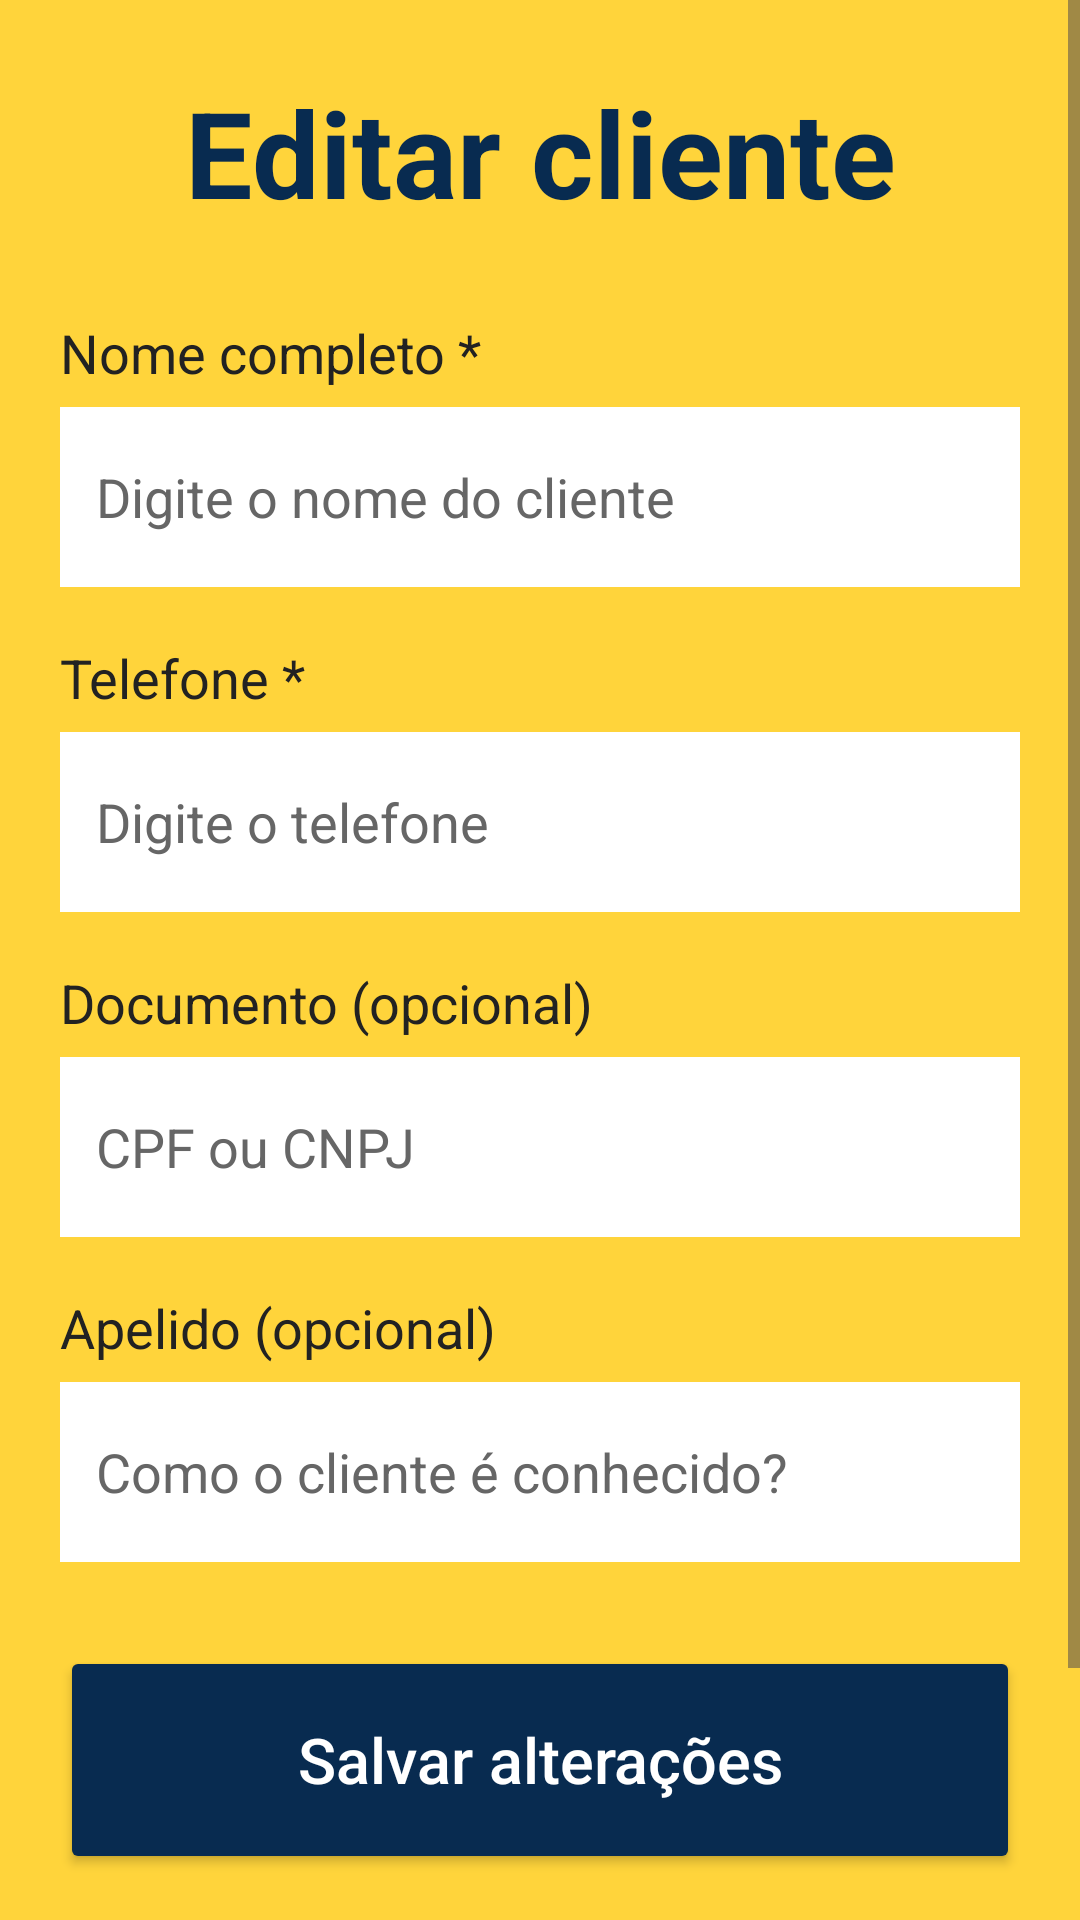

The Android layout XML behind this screen, and the referenced resources:
<!-- AndroidManifest.xml: application theme Theme.LRCacambas -->
<!-- res/layout/activity_editar_cliente.xml -->
<?xml version="1.0" encoding="utf-8"?>
<ScrollView
    xmlns:android="http://schemas.android.com/apk/res/android"
    android:layout_width="match_parent"
    android:layout_height="match_parent"
    android:background="@color/amarelo_principal"
    android:fillViewport="true">

    <LinearLayout
        android:id="@+id/main"
        android:layout_width="match_parent"
        android:layout_height="wrap_content"
        android:orientation="vertical"
        android:paddingStart="20dp"
        android:paddingEnd="20dp"
        android:paddingTop="24dp"
        android:paddingBottom="24dp">

        <TextView
            android:layout_width="match_parent"
            android:layout_height="wrap_content"
            android:text="Editar cliente"
            android:textColor="@color/azul_marinho"
            android:textSize="40sp"
            android:textStyle="bold"
            android:gravity="center"
            android:layout_marginBottom="28dp" />

        <TextView
            android:layout_width="match_parent"
            android:layout_height="wrap_content"
            android:text="Nome completo *"
            android:textColor="@color/preto"
            android:textSize="18sp"
            android:layout_marginBottom="6dp" />

        <EditText
            android:id="@+id/edtNomeCliente"
            android:layout_width="match_parent"
            android:layout_height="60dp"
            android:hint="Digite o nome do cliente"
            android:textSize="18sp"
            android:inputType="textCapWords"
            android:padding="12dp"
            android:background="@color/branco"
            android:textColor="@color/preto"
            android:textColorHint="@color/cinza_hint" />

        <TextView
            android:layout_width="match_parent"
            android:layout_height="wrap_content"
            android:text="Telefone *"
            android:textColor="@color/preto"
            android:textSize="18sp"
            android:layout_marginTop="18dp"
            android:layout_marginBottom="6dp" />

        <EditText
            android:id="@+id/edtTelefoneCliente"
            android:layout_width="match_parent"
            android:layout_height="60dp"
            android:hint="Digite o telefone"
            android:textSize="18sp"
            android:textColor="@color/preto"
            android:textColorHint="@color/cinza_hint"
            android:inputType="phone"
            android:maxLength="15"
            android:padding="12dp"
            android:background="@color/branco" />

        <TextView
            android:layout_width="match_parent"
            android:layout_height="wrap_content"
            android:text="Documento (opcional)"
            android:textColor="@color/preto"
            android:textSize="18sp"
            android:layout_marginTop="18dp"
            android:layout_marginBottom="6dp" />

        <EditText
            android:id="@+id/edtDocumentoCliente"
            android:layout_width="match_parent"
            android:layout_height="60dp"
            android:hint="CPF ou CNPJ"
            android:textSize="18sp"
            android:textColor="@color/preto"
            android:textColorHint="@color/cinza_hint"
            android:inputType="number"
            android:maxLength="18"
            android:padding="12dp"
            android:background="@color/branco" />

        <TextView
            android:layout_width="match_parent"
            android:layout_height="wrap_content"
            android:text="Apelido (opcional)"
            android:textColor="@color/preto"
            android:textSize="18sp"
            android:layout_marginTop="18dp"
            android:layout_marginBottom="6dp" />

        <EditText
            android:id="@+id/edtApelidoCliente"
            android:layout_width="match_parent"
            android:layout_height="60dp"
            android:hint="Como o cliente é conhecido?"
            android:textSize="18sp"
            android:inputType="textCapWords"
            android:padding="12dp"
            android:background="@color/branco"
            android:textColor="@color/preto"
            android:textColorHint="@color/cinza_hint" />

        <Button
            android:id="@+id/btnSalvarCliente"
            android:layout_width="match_parent"
            android:layout_height="76dp"
            android:text="Salvar alterações"
            android:textColor="@color/branco"
            android:textSize="21sp"
            android:textAllCaps="false"
            android:backgroundTint="@color/azul_marinho"
            android:layout_marginTop="28dp" />

        <Button
            android:id="@+id/btnCancelarCliente"
            android:layout_width="match_parent"
            android:layout_height="76dp"
            android:text="@string/cancelar"
            android:textColor="@color/branco"
            android:textSize="21sp"
            android:textAllCaps="false"
            android:backgroundTint="@color/azul_marinho"
            android:layout_marginTop="12dp" />

    </LinearLayout>
</ScrollView>
<!-- resources referenced by this layout -->
<resources>
  <color name="amarelo_principal">#FFD43B</color>
  <color name="azul_marinho">#082B50</color>
  <color name="branco">#FFFFFF</color>
  <color name="cinza_hint">#666666</color>
  <color name="preto">#222222</color>
  <string name="cancelar">Cancelar</string>
  <style name="Theme.LRCacambas" parent="Base.Theme.LRCacambas" />
  <style name="Base.Theme.LRCacambas" parent="Theme.Material3.DayNight.NoActionBar">
          
          
      </style>
</resources>
